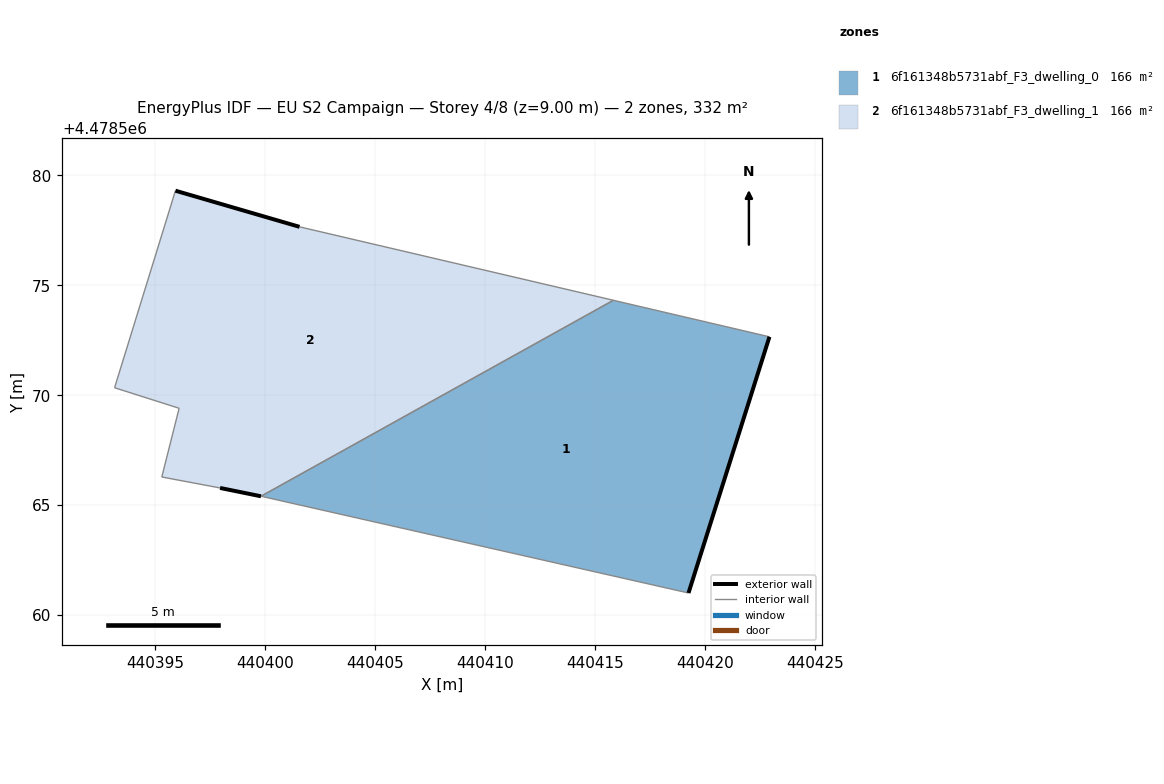
=== STOREY PLAN SPEC (per zone: floor XY polygon, exterior-wall plan segments, windows/doors) ===
zone 1: 6f161348b5731abf_F3_dwelling_0  (166.2 m²)
  floor: (440419.23, 4478561.01) (440422.91, 4478572.66) (440415.82, 4478574.32) (440399.80, 4478565.41) (440399.92, 4478565.38)
  exterior wall: (440422.91, 4478572.66) – (440419.23, 4478561.01)  [12.2 m]
  interior walls: 4
zone 2: 6f161348b5731abf_F3_dwelling_1  (166.2 m²)
  floor: (440415.82, 4478574.32) (440401.55, 4478577.66) (440395.91, 4478579.30) (440393.14, 4478570.34) (440396.08, 4478569.41) (440395.29, 4478566.28) (440397.94, 4478565.78) (440399.80, 4478565.41)
  exterior wall: (440395.91, 4478579.30) – (440401.55, 4478577.66)  [5.9 m]
  exterior wall: (440399.80, 4478565.41) – (440397.94, 4478565.78)  [1.9 m]
  interior walls: 6

=== DERIVED (storey summary) ===
Building: EU S2 Campaign
Storey: 4 of 8  (floor level z = 9.00 m)
Storey gross floor area: 332.4 m²
Zones on this storey: 2
  - 6f161348b5731abf_F3_dwelling_0: floor 166.2 m²; exterior wall 12.2 m (36.6 m²); WWR 0.0%
  - 6f161348b5731abf_F3_dwelling_1: floor 166.2 m²; exterior wall 7.8 m (23.3 m²); WWR 0.0%
Zone adjacency (shared interzone walls):
  - 6f161348b5731abf_F3_dwelling_0 ↔ 6f161348b5731abf_F3_dwelling_1